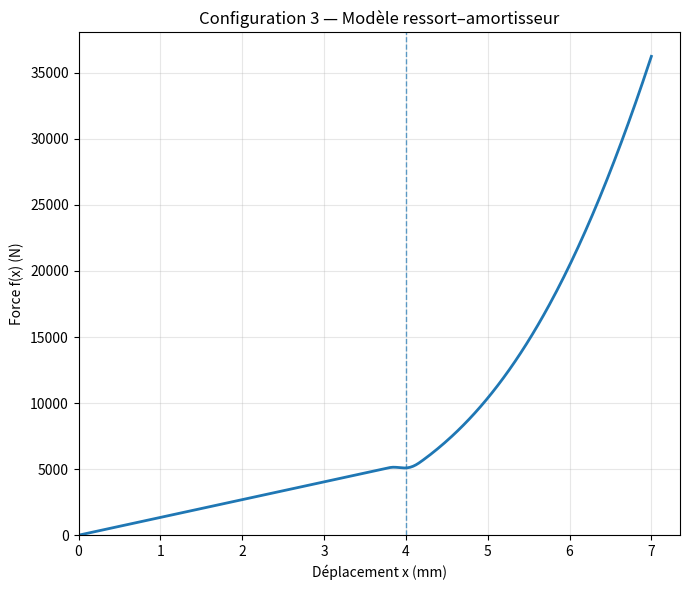

The script that saved this image:
import numpy as np

import numpy as np
import matplotlib.pyplot as plt

def f_config3_modified(x, kt, D1, D2, k, v, x_l, blend=0.0):
    """
    Force-déplacement pour le modèle équivalent:
      - Zone 1 (x <= x_l): f = k_t * x
      - Zone 2 (x >  x_l): f = (D1*D2 / (D2*exp(-(k/D1)*(x/v)) + D1)) * x

    Paramètres
    ----------
    x : array_like
        Déplacement [mm] (peut être scalaire ou vecteur).
    kt : float
        Pente linéaire initiale (N/mm).
    D1 : float
        Coefficient d’amortissement du branchement parallèle (N·s/mm).
    D2 : float
        Coefficient d’amortissement en série (N·s/mm).
    k : float
        Raideur du ressort dans le branchement parallèle (N/mm).
    v : float
        Vitesse de compression utilisée pour l’identification/simu (mm/s).
    x_l : float
        Déplacement de transition entre zone linéaire et zone non-linéaire (mm).
    blend : float, optional
        Demi-largeur d’une zone lissée autour de x_l pour un raccord C^0/C^1 (mm).
        0.0 désactive le lissage.

    Retour
    ------
    f : ndarray
        Force correspondante [N] pour chaque x.
    """
    x = np.asarray(x, dtype=float)

    # non-linéaire
    expo  = np.exp(-(k / D1) * (x / v))
    denom = D2 * expo + D1
    f_nl  = (D1 * D2 / denom) * x

    # linéaire
    f_lin = kt * x

    if blend <= 0.0:
        f = np.where(x <= x_l, f_lin, f_nl)
    else:
      
        x1, x2 = x_l - blend, x_l + blend
        w = np.zeros_like(x)
        in_blend = (x > x1) & (x < x2)
        
        w[in_blend] = 0.5 * (1.0 - np.cos(np.pi * (x[in_blend] - x1) / (2.0 * blend)))
        w[x >= x2] = 1.0
        f = (1.0 - w) * f_lin + w * f_nl

    f = np.where(f < 1e-12, 0.0, f)
    # 
    if x[0] != 0.0:
        x = np.insert(x, 0, 0.0)
        f = np.insert(f, 0, 0.0)
    else:
        f[0] = 0.0

    return f


if __name__ == "__main__":
    # Paramètres  (SOC=0, v=100 mm/s)
    kt = 1345.7
    D1 = 108.2
    D2 = 1.29e4
    k  = 6772.0
    v  = 100.0
    x_l = 4.0
    blend = 0.2

    x = np.linspace(0.0, 7.0, 400)  # mm
    f = f_config3_modified(x, kt, D1, D2, k, v, x_l, blend=blend)

    #  σ-ε 
    R = 8.8   # mm
    L = 58.0  # mm
    eps_av = x / (2.0 * R)
    eps_safe = np.where(eps_av == 0, 1e-12, eps_av)
    sigma_av = f / (np.pi * R * L * eps_safe)

    fig, ax = plt.subplots(figsize=(7,6))
    ax.plot(x, f, linewidth=2)
    ax.axvline(x_l, linestyle="--", linewidth=1, alpha=0.7)

    ax.set_title("Configuration 3 — Modèle ressort–amortisseur")
    ax.set_xlabel("Déplacement x (mm)")
    ax.set_ylabel("Force f(x) (N)")
    ax.grid(True, alpha=0.3)


    ax.set_xlim(left=0.0)
    ax.set_ylim(bottom=0.0)
    ax.margins(x=0, y=0) 

    plt.tight_layout()
    plt.show()

   
   
